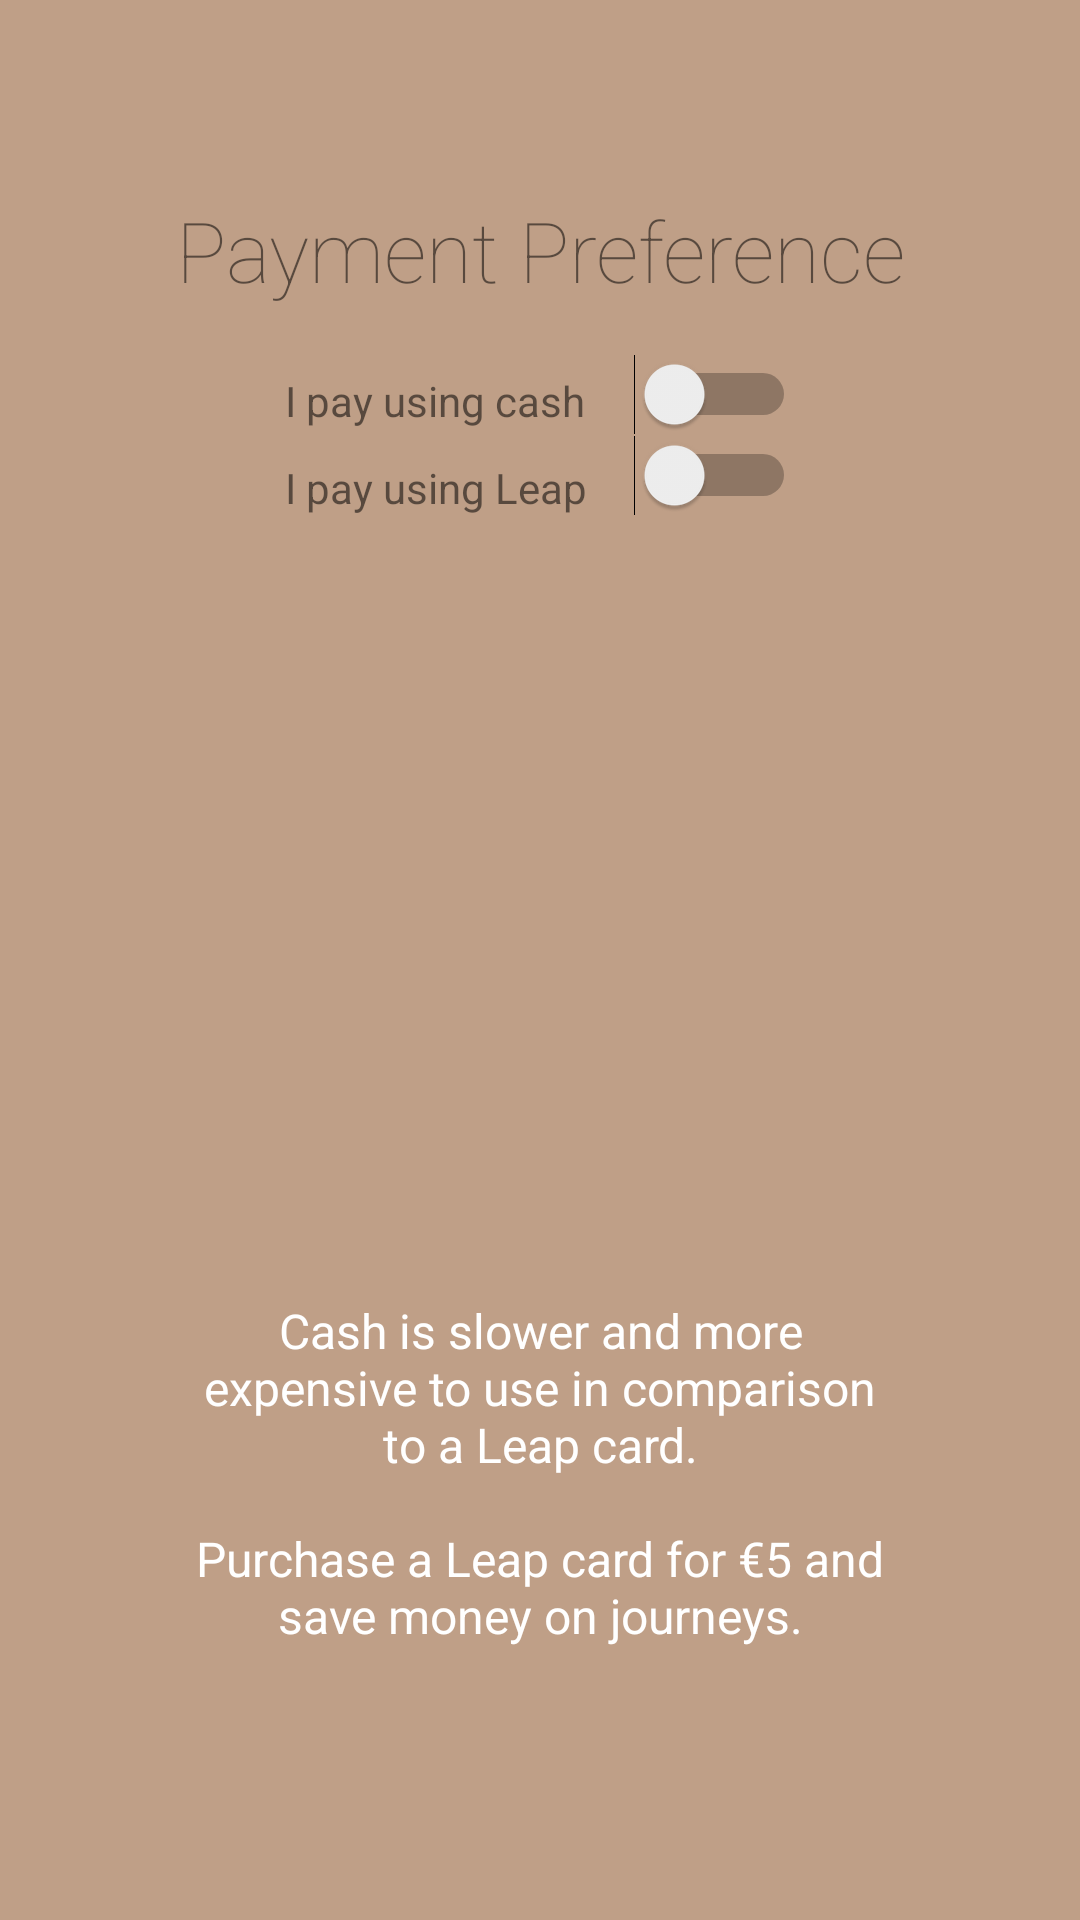

Layout XML and referenced resources for this Android screen:
<!-- AndroidManifest.xml: application theme AppTheme -->
<!-- res/layout/slide_three.xml -->
<?xml version="1.0" encoding="utf-8"?>
<LinearLayout xmlns:android="http://schemas.android.com/apk/res/android"
    android:id="@+id/slide_one"
    android:layout_width="match_parent"
    android:layout_height="match_parent"
    android:layout_weight="10"
    android:background="#BF9F87"
    android:orientation="vertical">

    <LinearLayout
        android:animateLayoutChanges="true"
        android:layout_width="fill_parent"
        android:layout_height="0dp"
        android:layout_weight="7"
        android:orientation="vertical"
        android:layout_gravity="center"
        android:gravity="center">

        

        <RelativeLayout
            android:id="@+id/payment_title"
            android:layout_width="wrap_content"
            android:layout_height="wrap_content"
            android:layout_gravity="center">

            <TextView
                android:fontFamily="sans-serif-thin"
                android:id="@+id/payment_title_preference"
                android:layout_width="wrap_content"
                android:layout_height="wrap_content"
                android:layout_centerInParent="true"
                android:gravity="center"
                android:paddingBottom="16dp"
                android:text="@string/slide_three_title_one"
                android:textSize="28sp" />
        </RelativeLayout>


        <RelativeLayout
            android:layout_width="wrap_content"
            android:layout_height="wrap_content">
        <RelativeLayout
            android:layout_marginEnd="16dp"
            android:id="@+id/payment_options_cash"
            android:layout_width="wrap_content"
            android:layout_height="wrap_content">

            <TextView
                android:layout_marginTop="6dp"
                android:id="@+id/cash_text"
                android:layout_width="wrap_content"
                android:layout_height="wrap_content"
                android:gravity="center"
                android:text="@string/slide_three_pay_cash" />

            <TextView
                android:layout_marginTop="10dp"
                android:layout_below="@id/cash_text"
                android:id="@+id/leap_text"
                android:layout_width="wrap_content"
                android:layout_height="wrap_content"
                android:gravity="center"
                android:text="@string/slide_three_pay_leap" />
        </RelativeLayout>

        <RelativeLayout
            android:layout_toEndOf="@+id/payment_options_cash"
            android:id="@+id/payment_options_leap"
            android:layout_width="wrap_content"
            android:layout_height="wrap_content"
            android:layout_gravity="center">

            <Switch
                android:id="@+id/switch_pref_leap"
                android:layout_width="wrap_content"
                android:layout_height="wrap_content" />

            <Switch
                android:layout_below="@+id/switch_pref_leap"
                android:id="@+id/switch_pref_cash"
                android:layout_width="wrap_content"
                android:layout_height="wrap_content" />
        </RelativeLayout>
        </RelativeLayout>

    </LinearLayout>

    <LinearLayout
        android:layout_width="fill_parent"
        android:layout_height="0dp"
        android:layout_weight="5"
        android:gravity="center"
        android:orientation="vertical">

        <ImageView
            android:layout_width="wrap_content"
            android:layout_height="wrap_content"
            android:padding="32dp"
            android:layout_gravity="center"
            android:src="@drawable/ic_directions_transit_white_48dp" />
    </LinearLayout>

    <TextView
        android:id="@+id/payment_desc"
        android:layout_width="wrap_content"
        android:layout_height="0dp"
        android:layout_gravity="center"
        android:layout_weight="5"
        android:gravity="center"
        android:paddingLeft="64dp"
        android:paddingRight="64dp"
        android:text="@string/slide_three_desc_cash"
        android:textColor="#ffffff"
        android:textSize="16sp" />

    <TextView
        android:layout_width="fill_parent"
        android:layout_height="64dp" />
</LinearLayout>
<!-- resources referenced by this layout -->
<resources>
  <string name="slide_three_desc_cash">Cash is slower and more expensive to use in comparison to a Leap card.\n\nPurchase a Leap card for €5 and save money on journeys.</string>
  <string name="slide_three_pay_cash">I pay using cash</string>
  <string name="slide_three_pay_leap">I pay using Leap</string>
  <string name="slide_three_title_one">Payment Preference</string>
  <style name="AppTheme" parent="Theme.AppCompat.Light.NoActionBar">
          
          <item name="colorPrimary">@color/colorPrimary</item>
          <item name="colorPrimaryDark">@color/colorPrimaryDark</item>
          <item name="colorAccent">@color/colorAccent</item>
          <item name="android:navigationBarColor">@color/colorPrimaryDark</item>
      </style>
  <color name="colorPrimary">#4CAF50</color>
  <color name="colorPrimaryDark">#388E3C</color>
  <color name="colorAccent">#FF9800</color>
</resources>
